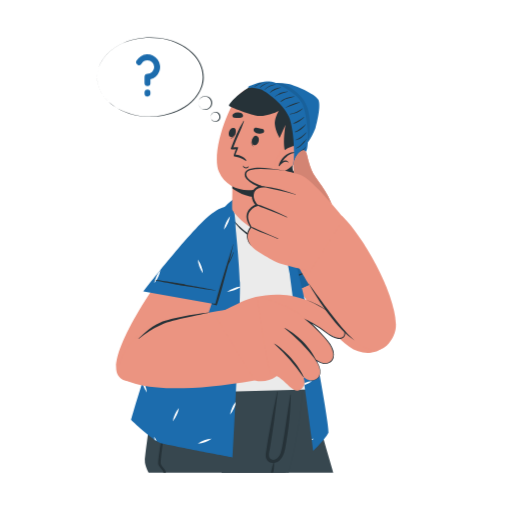
t = 0.00 s
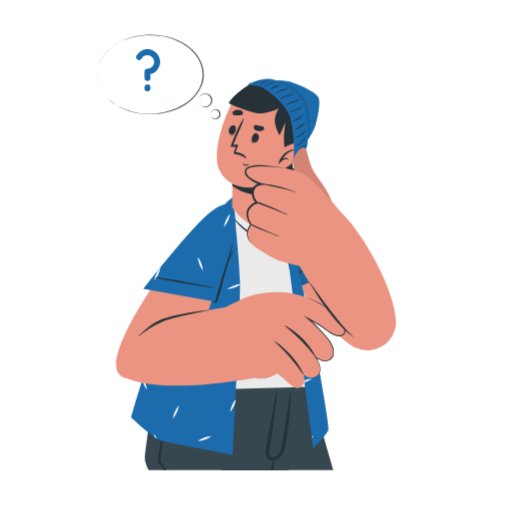
t = 0.75 s
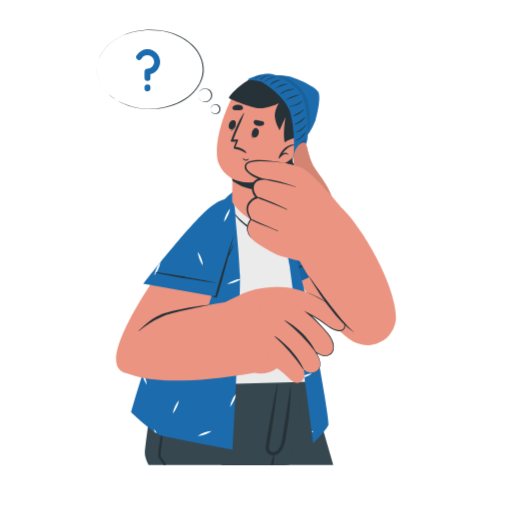
t = 2.25 s
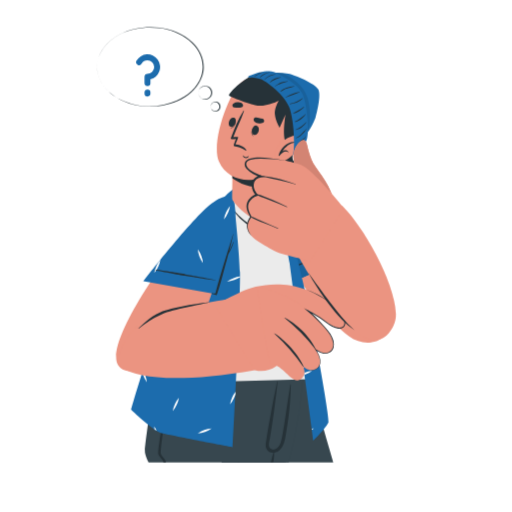
t = 3.00 s
t = 3.75 s: frame unchanged from t = 2.25 s, image omitted
t = 5.25 s: frame unchanged from t = 0.75 s, image omitted

The animated SVG that drew these frames (rendered in a browser with its animation timeline set to each time). Animation: 1 CSS @keyframes rule; one cycle of 6.00 s, repeats indefinitely.

<svg class="animated" id="freepik_stories-man-thinking" xmlns="http://www.w3.org/2000/svg" viewBox="0 0 500 500" version="1.1" xmlns:xlink="http://www.w3.org/1999/xlink" xmlns:svgjs="http://svgjs.com/svgjs"><style>svg#freepik_stories-man-thinking:not(.animated) .animable {opacity: 0;}svg#freepik_stories-man-thinking.animated #freepik--Character--inject-160 {animation: 6s Infinite  linear floating;animation-delay: 0s;}svg#freepik_stories-man-thinking.animated #freepik--speech-bubble--inject-160 {animation: 6s Infinite  linear floating;animation-delay: 0s;}svg#freepik_stories-man-thinking.animated #freepik--Symbol--inject-160 {animation: 3s Infinite  linear floating;animation-delay: 0s;}            @keyframes floating {                0% {                    opacity: 1;                    transform: translateY(0px);                }                50% {                    transform: translateY(-10px);                }                100% {                    opacity: 1;                    transform: translateY(0px);                }            }        .animator-hidden { display: none; }</style><g id="freepik--Character--inject-160" class="animable" style="transform-origin: 250px 270.591px;"><path d="M325.41,461.63H216.48c-.9-3.51-1.77-7-2.64-10.35-1-3.91-2-7.72-2.91-11.43-.2-.83-.43-1.66-.63-2.47q-1.08-4.28-2.11-8.31c-.42-1.65-.83-3.26-1.23-4.86s-.83-3.23-1.23-4.79c-.11-.42-.21-.83-.32-1.23s-.22-.9-.33-1.34-.28-1.08-.41-1.61v0c-.16-.56-.29-1.12-.43-1.67-.28-1.05-.54-2.08-.79-3.09-.39-1.49-.76-2.95-1.12-4.38-.15-.62-.32-1.24-.47-1.85-.26-1-.51-2-.74-2.91-.17-.63-.32-1.25-.47-1.86-.65-2.5-1.24-4.85-1.8-7-.15-.58-.29-1.15-.44-1.7-.23-1-.47-1.86-.69-2.75-.15-.55-.29-1.09-.41-1.61-.49-1.88-.93-3.59-1.3-5.1-.11-.4-.21-.78-.3-1.16-.25-1-.49-1.87-.68-2.66-.08-.32-.15-.62-.23-.9s-.16-.6-.23-.87-.09-.38-.13-.55-.14-.52-.2-.74a2,2,0,0,0-.08-.33c-.17-.65-.25-1-.25-1h106s3.49,12,9.08,31.44c1.13,3.95,2.36,8.21,3.67,12.74C316.41,430.18,320.74,445.29,325.41,461.63Z" style="fill: rgb(55, 71, 79); transform-origin: 259.66px 417.37px;" id="el2549l3so4ux" class="animable"></path><path d="M234.32,461.63H231.6q-6-25-11.72-50.15-1.37-6.11-2.71-12.23c-.08-.39-.16-.76-.25-1.15a.17.17,0,0,1,.32-.08c0,.13.07.25.11.37,1.23,4.38,2.46,8.77,3.66,13.16C225.61,428.2,230,444.9,234.32,461.63Z" style="fill: rgb(38, 50, 56); transform-origin: 225.62px 429.78px;" id="elyxoynrxo5e" class="animable"></path><path d="M296.5,373.07l-4.68,23.42L288,415.7l-6.52,32.75-.68,3.35-1.12,5.59-.84,4.24H216.47q-1.33-5.28-2.63-10.35c-1-3.91-2-7.72-2.91-11.43-.2-.83-.43-1.66-.63-2.47q-1.08-4.28-2.11-8.31c-.42-1.65-.83-3.26-1.23-4.86s-.83-3.23-1.23-4.79c-.11-.42-.21-.83-.32-1.23s-.22-.9-.33-1.34-.28-1.08-.41-1.61v0c-.16-.56-.29-1.12-.43-1.67-.28-1.05-.54-2.08-.79-3.09-.39-1.49-.76-2.95-1.12-4.38-.16-.63-.32-1.24-.47-1.85-.26-1-.51-2-.74-2.91-.17-.63-.32-1.25-.47-1.86-.65-2.5-1.24-4.85-1.8-7-.15-.58-.29-1.15-.44-1.7-.23-1-.47-1.86-.69-2.75-.15-.55-.29-1.09-.41-1.61-.49-1.88-.93-3.59-1.3-5.1-.11-.4-.21-.78-.3-1.16-.25-1-.49-1.87-.68-2.66-.08-.32-.15-.62-.23-.9s-.16-.6-.23-.87-.09-.38-.13-.55-.14-.52-.2-.74a2,2,0,0,0-.08-.33c-.17-.65-.25-1-.25-1Z" style="fill: rgb(38, 50, 56); transform-origin: 245.205px 417.35px;" id="elhkioa2h5pzm" class="animable"></path><path d="M296.52,373v.05c0,.57-.45,6.9-1.47,16.55-.29,2.81-.63,5.9-1,9.22-.62,5.23-1.4,11-2.35,17.1-1.63,10.64-3.75,22.25-6.52,33.6-1,4.08-2,8.13-3.2,12.09l-136.86.05s-4-7.54-3.65-11.53c1.25-16,10.61-77.08,10.61-77.08L276.2,373Z" style="fill: rgb(55, 71, 79); transform-origin: 218.984px 417.33px;" id="el2he6zit2qar" class="animable"></path><path d="M284,385.6c-.15,4.9-.36,9.79-.68,14.66-.33,5.29-.81,10.56-1.5,15.83a5.73,5.73,0,0,1-.07.58c-.65,4.94-1.38,9.87-2.22,14.78-.79,4.59-1.37,9.53-3.4,13.77a13.55,13.55,0,0,1-3.2,4.32,9.49,9.49,0,0,1-4.38,2.26,5.27,5.27,0,0,1-.81.14h-.23a.33.33,0,0,1,.15.29c-.06,1.65,0,3.32-.2,4.94,0,.07,0,.14,0,.21-.17,1.42-.43,2.83-.69,4.24h-2.35s0-.06,0-.08c.41-1.55.76-3.11,1.14-4.67s.94-3.15,1.31-4.76A.3.3,0,0,1,267,452a7.3,7.3,0,0,1-7.07-4.43c-.79-2.1-.43-4.28-.11-6.44.43-2.8.84-5.6,1.27-8.4.8-5.15,1.83-10.25,2.74-15.37l.42-2.33c1.83-10.42,3.75-20.84,6.06-31.17.08-.43.18-.85.27-1.28a.26.26,0,0,1,.5.07c-.07.69-.14,1.39-.22,2.08q-.6,5.94-1.42,11.85c-.66,4.62-1.12,9.27-1.77,13.9-.22,1.57-.44,3.14-.67,4.72-1.07,7.6-2.17,15.21-3.47,22.79-.61,3.52-2.8,9.82,2.26,10.92a5.25,5.25,0,0,0,3.44-.43c2.25-1.12,3.89-3.69,4.71-5.95,1.43-4,1.94-8.48,2.69-12.67q1.25-7,2.21-13.93v0c.83-5.81,1.68-11.6,2.59-17.4q.69-4.44,1.4-8.86l.66-4.1C283.5,385.23,284,385.31,284,385.6Z" style="fill: rgb(38, 50, 56); transform-origin: 271.727px 422.018px;" id="el2gpsz6qup44" class="animable"></path><path d="M175.11,422A68.85,68.85,0,0,0,192,419.71c2.54-.65,5.05-1.47,7.55-2.28a19.86,19.86,0,0,0,6.81-3.42c3.84-3.31,5.63-8.53,7.29-13.15a124.71,124.71,0,0,0,4.43-16c.06-.27.45-.18.45.07a61.72,61.72,0,0,1-2.29,18.13c-1.38,5-3.23,10.59-7.27,14.1-4.26,3.69-10,5-15.48,5.65a71.21,71.21,0,0,1-18.39-.25A.31.31,0,0,1,175.11,422Z" style="fill: rgb(38, 50, 56); transform-origin: 196.737px 403.992px;" id="el7xn46az415h" class="animable"></path><path d="M165.63,385.05c-.31,7.66-8,52.16-8.77,67.31-.13,2.71,5.36,6.56,5.22,9.27h-2.57c.18-2.65-5.28-6.44-5.11-9.09,1-15.25,10-59.86,10.57-67.51A.33.33,0,0,1,165.63,385.05Z" style="fill: rgb(38, 50, 56); transform-origin: 160.013px 423.171px;" id="ellnz2nfvx0d" class="animable"></path><path d="M273.64,203.88c23.43,17.91,105.71,84,107.75,115.33,1.67,25.44-24.18,31.42-40.4,19.43-22-16.29-63.53-70.46-80.28-109.78C251.46,207.13,250.61,186.27,273.64,203.88Z" style="fill: rgb(235, 148, 129); transform-origin: 318.05px 270.935px;" id="eliqak9itynii" class="animable"></path><path d="M286.87,284.85l64.84-29.27s-61.6-48.24-83.73-57.31c-24.89-10.21-24.67,4.75-15,28.43S286.87,284.85,286.87,284.85Z" style="fill: rgb(28, 108, 173); transform-origin: 299.308px 239.93px;" id="elcoxiyowjhji" class="animable"></path><path d="M351.71,255.58l-64.85,29.27S262.65,250.38,253,226.7s-9.89-38.64,15-28.43c1.25.52,2.64,1.16,4.15,1.91l1.84,1,0,0c8.29,4.39,19.36,11.67,30.55,19.47l.61.43c8.82,6.18,17.7,12.67,25.3,18.33l3.19,2.4C344.28,249.76,351.71,255.58,351.71,255.58Z" style="fill: rgb(28, 108, 173); transform-origin: 299.323px 239.93px;" id="elsxmke1mkpkr" class="animable"></path><path d="M351.71,255.58l-64.85,29.27S262.65,250.38,253,226.7s-9.89-38.64,15-28.43c1.25.52,2.64,1.16,4.15,1.91l1.84,1,0,0c8.29,4.39,19.36,11.67,30.55,19.47l.61.43c8.82,6.18,17.7,12.67,25.3,18.33l3.19,2.4C344.28,249.76,351.71,255.58,351.71,255.58Z" style="fill: rgb(28, 108, 173); transform-origin: 299.323px 239.93px;" id="el0rr0h7wuk2p" class="animable"></path><path d="M339.48,246.18h0a20.38,20.38,0,0,0-2.12-.41,25.24,25.24,0,0,0,6.2,3.88l1.1.47Zm-87.83-50.63h0a6.13,6.13,0,0,0-2,1.11c.41.22.82.42,1.24.62a25.67,25.67,0,0,0,7,2.17A26,26,0,0,0,251.65,195.55Zm44.58,64.23a26.08,26.08,0,0,0-3.41-6.47,28.18,28.18,0,0,0,5,13.6A25.36,25.36,0,0,0,296.23,259.78ZM277.31,223.4a25.55,25.55,0,0,0-6.47,3.4,25.72,25.72,0,0,0,7.13-1.63,25.43,25.43,0,0,0,6.47-3.41A25.65,25.65,0,0,0,277.31,223.4Z" style="fill: rgb(255, 255, 255); transform-origin: 297.155px 231.23px;" id="el1higkmey5bl" class="animable"></path><path d="M337.39,248.18c-2.4.67-22.75,9.47-27.13,11.48s-22.37,10-26.73,12.51a.17.17,0,0,0,.13.32c4.72-1.58,22.89-9.64,27.39-11.59s24.45-11.12,26.51-12.43C337.73,248.36,337.56,248.14,337.39,248.18Z" style="fill: rgb(38, 50, 56); transform-origin: 310.527px 260.339px;" id="elgygxmvb9cmt" class="animable"></path><g id="elef16atsqc8l"><path d="M304.41,276.93l-17.55,7.92S262.65,250.38,253,226.7c-7.13-17.47-9.12-30.2.32-31.57Z" style="opacity: 0.1; transform-origin: 275.67px 239.99px;" class="animable"></path></g><path d="M302.8,380.39l-152.46,4s-7.51-7.77-6.37-16.93c4.21-33.83,58-152.4,78.92-166.65,9.37-6.38,29.44-11.37,40.6-3,17.34,13,34.56,105.89,44.39,158.32C310.69,371.14,302.9,380.24,302.8,380.39Z" style="fill: rgb(235, 235, 235); transform-origin: 226.172px 288.894px;" id="eljgfmk622h0m" class="animable"></path><path d="M223.81,208.45c5.3,8.71,12.59,16.18,20.88,20.86,4.19,2.37,8.71,4.14,13.3,4.13a10.9,10.9,0,0,0,6.81-1.91,14.16,14.16,0,0,0,4.06-6.07,30.65,30.65,0,0,0,1.86-8.47,76.57,76.57,0,0,0,.21-9.94c0-.13.17-.11.17,0,.15,3.15.52,6.29.45,9.44a33.65,33.65,0,0,1-1.05,8.18,18.29,18.29,0,0,1-3.39,6.82,10,10,0,0,1-6.48,3.45c-4.8.71-9.78-.69-14.32-3a49.65,49.65,0,0,1-12.24-9,57.94,57.94,0,0,1-10.51-14.4C223.46,208.4,223.7,208.28,223.81,208.45Z" style="fill: rgb(38, 50, 56); transform-origin: 247.547px 221.043px;" id="el48le8oozori" class="animable"></path><path d="M227.2,195s6.4,55.18,7.12,80.79-7.12,170.79-7.12,170.79S164.79,434.71,157,432.65s-28.94-22.54-28.94-22.54S176.92,233.72,227.2,195Z" style="fill: rgb(28, 108, 173); transform-origin: 181.213px 320.79px;" id="elkbxe2zp77i" class="animable"></path><path d="M220.73,217.3a25.66,25.66,0,0,0-2.16,7,28.44,28.44,0,0,0,6.05-13.18A25.89,25.89,0,0,0,220.73,217.3Zm-29,90.52a25.63,25.63,0,0,0-2.17,7,25.47,25.47,0,0,0,3.89-6.2,26,26,0,0,0,2.16-7A26,26,0,0,0,191.71,307.82Zm-20.9,96.64a25.67,25.67,0,0,0-2.17,7,25.1,25.1,0,0,0,3.89-6.2,25.66,25.66,0,0,0,2.16-7A25.85,25.85,0,0,0,170.81,404.46Zm55.95-6.6a25.72,25.72,0,0,0-2.16,7,25.54,25.54,0,0,0,3.88-6.2,34.17,34.17,0,0,0,1.37-3.52v0c0-.87.08-1.75.13-2.64A27.94,27.94,0,0,0,226.76,397.86Zm-55.07-52.24a25.27,25.27,0,0,0-7-2.16,28.27,28.27,0,0,0,13.19,6A26,26,0,0,0,171.69,345.62Zm24.79-85.84a26.08,26.08,0,0,0-3.41-6.47,25.73,25.73,0,0,0,1.64,7.13,25.43,25.43,0,0,0,3.41,6.47A25.73,25.73,0,0,0,196.48,259.78Zm30,79.57a26.08,26.08,0,0,0-3.41-6.47A26.08,26.08,0,0,0,224.7,340a25.43,25.43,0,0,0,3.41,6.47A25.72,25.72,0,0,0,226.48,339.35Zm-76,87.15a19.56,19.56,0,0,0,.41,2.92c.72.48,1.4.92,2.06,1.32A22.19,22.19,0,0,0,150.48,426.5Zm-8.77-50.25a31.69,31.69,0,0,0-2-4.35c-.22.71-.45,1.42-.67,2.11.26,1,.57,1.94.91,2.9a26.08,26.08,0,0,0,3.41,6.47A25.29,25.29,0,0,0,141.71,376.25Zm57.8,53.65a26.08,26.08,0,0,0-6.47,3.41,25.73,25.73,0,0,0,7.13-1.64,25.43,25.43,0,0,0,6.47-3.41A25.65,25.65,0,0,0,199.51,429.9Zm-1.72-56a25.27,25.27,0,0,0-6.47,3.41,26,26,0,0,0,7.12-1.64,25.33,25.33,0,0,0,6.48-3.41A25.65,25.65,0,0,0,197.79,373.94Zm30.27-92.32a26.08,26.08,0,0,0-6.47,3.41,26,26,0,0,0,7.13-1.63,27.61,27.61,0,0,0,5.65-2.82v-.52A26.74,26.74,0,0,0,228.06,281.62Z" style="fill: rgb(255, 255, 255); transform-origin: 186.725px 322.215px;" id="elavgz6ewymv" class="animable"></path><path d="M263.49,197.79c7.44,9.26,18.52,63.34,19.28,68.86S306,440.12,306,440.12,319.74,426.47,320.8,422s-13.42-85.38-20.12-115.49c-7.56-34-19.27-83.47-27.18-95.19C268,203.1,263.49,197.79,263.49,197.79Z" style="fill: rgb(28, 108, 173); transform-origin: 292.173px 318.955px;" id="el4hry83gdmft" class="animable"></path><path d="M278.8,222.89c-.5.17-1,.33-1.49.51a31.49,31.49,0,0,0-3.85,1.73l.33,1.26a32.88,32.88,0,0,0,4.18-1.22l1.44-.58Zm18.73,151.05-.39.15c.09.63.18,1.26.26,1.89l.79-.27a25.27,25.27,0,0,0,6.47-3.41A25.73,25.73,0,0,0,297.53,373.94Zm6.88,54.55c0,.35.1.68.14,1a18,18,0,0,0,1.84-1.24A18.45,18.45,0,0,0,304.41,428.49Zm-13-120.67a25.62,25.62,0,0,0-2.16,7,28.42,28.42,0,0,0,6-13.19A26.09,26.09,0,0,0,291.45,307.82Z" style="fill: rgb(255, 255, 255); transform-origin: 289.925px 326.19px;" id="elx5mkwj4ybnp" class="animable"></path><path d="M193.27,223c-42.73,51.59-90.53,124.58-77.8,143.9,14.19,21.52,75.85-27.75,77.52-31.29,1.87-4,19.26-50.63,29.54-97.17C233.81,187.38,203.83,210.22,193.27,223Z" style="fill: rgb(235, 148, 129); transform-origin: 169.203px 289.511px;" id="eltsnccnvvukt" class="animable"></path><path d="M119.15,369.29c15.31,10.34,57.55,14.72,129.66,2.09,10-1.75-10.12-71.3-20.87-70-13.54,1.66-65.73,11-69.46,12.21C127,323.47,108.77,362.27,119.15,369.29Z" style="fill: rgb(235, 148, 129); transform-origin: 183.873px 340.239px;" id="elyp5l34pt7wk" class="animable"></path><path d="M209.39,307.16s4.37-1.37,26.26-12.35c15.13-7.59,56.86-16.41,92.23,15.42,13.56,12.2,10.92,27-5.41,16.87C311,319.93,303.61,314,299.2,312.69c0,0,6.95,19.55,0,29.39-3.08,4.4-11.78,16.2-19.87,24.43a46.94,46.94,0,0,1-4.9-3.31,25.28,25.28,0,0,1-25.66,8.18Z" style="fill: rgb(235, 148, 129); transform-origin: 272.988px 329.908px;" id="elosclwerwj2" class="animable"></path><path d="M251.25,289.87c8.59,2.22,26.73,7.23,40.14,16.49,14.89,10.28,40.82,34.1,33.11,45-5.65,8-16.34-.22-16.34-.22s8.64,12.1,1.95,18.22c-6.09,5.57-14-1.29-14-1.29s4,8.24-2.93,12.48c-8.3,5.1-15.27-13-28.14-15.12C262.17,365,251.25,289.87,251.25,289.87Z" style="fill: rgb(235, 148, 129); transform-origin: 288.576px 335.661px;" id="el7urz29n06go" class="animable"></path><path d="M277.9,320.28c7.74,3.41,23.33,15.67,30.3,30.5.15.34,0,.64-.22.36a177.57,177.57,0,0,0-30.18-30.72C277.72,320.36,277.81,320.24,277.9,320.28Z" style="fill: rgb(38, 50, 56); transform-origin: 293.015px 335.761px;" id="el4e4v2igb4vz" class="animable"></path><path d="M268,335.62c6.37,3.63,21.88,17,28.42,32.25.15.34,0,.63-.24.35a190.75,190.75,0,0,0-28.29-32.47C267.78,335.69,267.88,335.57,268,335.62Z" style="fill: rgb(38, 50, 56); transform-origin: 282.161px 351.97px;" id="elhipoeb4b4ef" class="animable"></path><path d="M296.14,368.22c4.5,3.46,12,4.92,15.34-.79,2.6-5.32-.71-11.65-3.74-16.11l-1.08-1.48c2.63,2,5.56,3.84,8.8,4.52,5.73,1.6,10.57-3.17,9.84-8.91-1.08-8.29-7.62-14.39-13.05-20.25a138.31,138.31,0,0,0-15.45-14.28,136.19,136.19,0,0,1,15.71,8.78c3.75,2.38,6.94,5.58,10.86,7.7,11.36,6.54,17,.05,9.73-10.65-9.13-12.65-29.48-24.09-44.71-27.12,15.64,2.85,35.8,13.79,45.35,26.68,1.88,2.78,3.66,6,3.44,9.52-.28,4.25-4.2,5.78-7.93,4.86-6.8-1.41-11.7-6.49-17.28-10.19a120.68,120.68,0,0,0-11.52-6.64L301,313a149.45,149.45,0,0,1,11.94,11.53c6,6.6,15.3,15.21,12.76,25.07-2.29,6.45-9,6.85-14.31,3.94a23.56,23.56,0,0,1-3.58-2.2l.42-.41c3.12,4.69,6.36,11.12,3.56,16.63-3.5,5.78-11.12,4.24-15.63.63Z" style="fill: rgb(38, 50, 56); transform-origin: 312.794px 330.517px;" id="elo61wqk8ou9" class="animable"></path><path d="M135.18,330.83c2.54-2.62,10.06-10.94,21.59-16,10.06-4.41,39.83-9.18,47.16-9.7.19,0,.25.2.07.25-6.39,1.82-35,6.76-45.77,11.32A91.85,91.85,0,0,0,135.37,331C135.23,331.11,135.06,331,135.18,330.83Z" style="fill: rgb(38, 50, 56); transform-origin: 169.624px 318.087px;" id="eltrjgwlh0ru" class="animable"></path><path d="M210,297,140,284.61S187.79,222.7,207,208.46c21.62-16,25.08-1.46,21.54,23.87S210,297,210,297Z" style="fill: rgb(28, 108, 173); transform-origin: 184.871px 249.382px;" id="elrfp9aq432tc" class="animable"></path><path d="M196.48,259.78a26.08,26.08,0,0,0-3.41-6.47,25.73,25.73,0,0,0,1.64,7.13,25.43,25.43,0,0,0,3.41,6.47A25.73,25.73,0,0,0,196.48,259.78Zm-41.72,6.15v0a34.53,34.53,0,0,0-2,3.63,25.62,25.62,0,0,0-2.16,7,25.73,25.73,0,0,0,3.88-6.2,26.1,26.1,0,0,0,2.13-6.74Zm66-48.63a25.66,25.66,0,0,0-2.16,7,28.44,28.44,0,0,0,6.05-13.18A25.89,25.89,0,0,0,220.73,217.3Z" style="fill: rgb(255, 255, 255); transform-origin: 187.625px 243.84px;" id="elqtmw8emxmd9" class="animable"></path><path d="M152,273.41c2.49,0,24.38,3.58,29.12,4.45s24.16,4.23,29,5.54a.18.18,0,0,1,0,.35c-5-.38-24.55-3.72-29.4-4.5s-26.43-4.76-28.74-5.52C151.74,273.66,151.85,273.41,152,273.41Z" style="fill: rgb(38, 50, 56); transform-origin: 181.049px 278.58px;" id="eleaqlmkxld76" class="animable"></path><path d="M206.81,296.28c2.14.22,3.46.3,3.46.3,2.41-9.64,5.5-19.51,8.32-29,2.87-9.7,6-19.29,9-29,0-.15.27-.08.23.07-1.35,5.58-2.71,11.14-4.12,16.68.3-.66.6-1.32.89-2,1.06-2.35,2.17-4.67,3.15-7.06.08-.2.39-.11.32.1a58.65,58.65,0,0,1-2.69,7.31c-.77,1.67-1.64,3.26-2.54,4.85-.83,3.18-1.63,6.35-2.55,9.52-2.8,9.69-5.16,20.65-8.71,30.1a35.12,35.12,0,0,1-4.93-1.42A.25.25,0,0,1,206.81,296.28Z" style="fill: rgb(38, 50, 56); transform-origin: 217.305px 268.323px;" id="el6b8qrebz8ns" class="animable"></path><path d="M262.38,226.59c-9.52,3.24-27.66-10-35.42-21.47-.53-.79-.1-9.63-.08-20.39,0-6.54-.19-13.81-.82-20.44-.14-1.36,42.53,6.12,42.53,6.12s-2.76,14.28-1.58,25.82a14.66,14.66,0,0,0,.55,2.7c0,.12.07.27.1.44C269,204.46,271.58,223.46,262.38,226.59Z" style="fill: rgb(235, 148, 129); transform-origin: 247.55px 195.606px;" id="eleng57ndg2i7" class="animable"></path><path d="M268.59,170.41a117.48,117.48,0,0,0-1.87,20.29c-20.19,6.94-36.14-3.82-39.84-6.65,0-6.36-.2-13.36-.82-19.75Z" style="fill: rgb(38, 50, 56); transform-origin: 247.325px 178.646px;" id="ely1m49amm0mp" class="animable"></path><path d="M286.82,151.7s-1.57,9.85-1.08,13.38,7.8,8,7.8,8-9.15,2.11-11.59,1.22-5.73-7.75-5.73-7.75,2.54,10.68,6,11.63c2.18.59-5.49-.21-5.49-.21a10.37,10.37,0,0,1-6.34-3.87C268.17,170.87,286.82,151.7,286.82,151.7Z" style="fill: rgb(38, 50, 56); transform-origin: 281.873px 165.049px;" id="eln16ohm8s4ih" class="animable"></path><path d="M288.87,115c2.11,15.33-12.41,56.31-24.32,64.05-17.27,11.22-42.15,8.55-50.82-11.43-8.42-19.37,11.45-72.44,24.44-79.12C257.3,78.66,285.76,92.36,288.87,115Z" style="fill: rgb(235, 148, 129); transform-origin: 250.395px 135.452px;" id="elw7mzf1a32bf" class="animable"></path><path d="M247,134.62c.05-.1.17.21.12.32-1.05,2.72-1.79,6,.38,7.8.07.06,0,.19-.08.15C244.53,141.4,245.57,137,247,134.62Z" style="fill: rgb(38, 50, 56); transform-origin: 246.555px 138.749px;" id="elfyrs7bn5qmw" class="animable"></path><path d="M250.46,132.6c4.55,1.22,1.79,10.22-2.42,9.1S246.65,131.59,250.46,132.6Z" style="fill: rgb(38, 50, 56); transform-origin: 249.375px 137.159px;" id="eljdd8zhc785p" class="animable"></path><path d="M230.27,128.65c0-.11-.26.07-.29.19-.75,2.82-2.08,5.92-4.88,6.09-.09,0-.13.15,0,.17C228.29,135.59,230,131.45,230.27,128.65Z" style="fill: rgb(38, 50, 56); transform-origin: 227.643px 131.878px;" id="el5nqrs3uymx7" class="animable"></path><path d="M228.65,125c-4.39-1.69-7.44,7.22-3.38,8.78S232.33,126.4,228.65,125Z" style="fill: rgb(38, 50, 56); transform-origin: 226.84px 129.375px;" id="elist0qgog2nq" class="animable"></path><path d="M256.45,125.94a37.87,37.87,0,0,0-3.77-.83c-1.46-.3-2.58-.69-4-.11a2,2,0,0,0-1,2.22c.54,1.81,2.22,2.62,4,3.05a7.2,7.2,0,0,0,5.2-.46A2.12,2.12,0,0,0,256.45,125.94Z" style="fill: rgb(38, 50, 56); transform-origin: 252.789px 127.628px;" id="el5gdpd3rtn44" class="animable"></path><path d="M228.75,114.86a35.6,35.6,0,0,0,3.86.17c1.48,0,2.66.24,4-.58a2,2,0,0,0,.61-2.35c-.85-1.69-2.65-2.2-4.43-2.33a7.21,7.21,0,0,0-5,1.35C226.17,112.19,227,114.63,228.75,114.86Z" style="fill: rgb(38, 50, 56); transform-origin: 232.148px 112.397px;" id="elx3nvcdxfpcg" class="animable"></path><path d="M239.36,156.64c-3.09-2.51-7.76-3.48-10.75-4-.3-.15-.4-.87-.35-1.19v0c0-.1,2-5.83,2-5.83-.9.15-5.4.68-5-.4,3.42-9,7.23-19,12.53-27.19a.27.27,0,0,1,.48.22c-2.95,8.77-7.42,17-10.51,25.71,1.4-.08,3.73-.32,4.83.05.28.18-2.45,6.05-2.65,7,0,0,6.14.08,9.81,4.44C240.74,156.57,240.84,157.83,239.36,156.64Z" style="fill: rgb(38, 50, 56); transform-origin: 232.86px 137.521px;" id="el8mx0gps96pb" class="animable"></path><path d="M242.7,162.56c-.86.43-1.81,1.11-2.83.88a7.76,7.76,0,0,1-2.74-1.64.1.1,0,0,0-.16.1,3.88,3.88,0,0,0,3,2.61,3.09,3.09,0,0,0,3-1.74C243,162.62,242.83,162.5,242.7,162.56Z" style="fill: rgb(38, 50, 56); transform-origin: 239.971px 163.148px;" id="elfo5hs6hz4lj" class="animable"></path><path d="M280.8,151.55c-6.49-4.46-2-29.73-2-29.73L273,134.57s-4-6.31-4.62-13.11c-.43-4.85,2.14-10.58,3.81-13.26,0,0-10.74,5.66-20.72,5-3.67-.24-28.46-8.71-27.94-10.26C225,98.34,240.34,85.21,248,83.06c8.83-2.48,20.7-3.76,33.62,6.91s13.6,21.52,13.31,29.65S283.18,153.19,280.8,151.55Z" style="fill: rgb(38, 50, 56); transform-origin: 259.249px 116.484px;" id="elu3omjz8lvaj" class="animable"></path><path d="M273.65,149.67s13-10.75,18.13-5.76-7.22,22.38-15,23.07a7.49,7.49,0,0,1-8.6-6.56Z" style="fill: rgb(235, 148, 129); transform-origin: 280.585px 154.829px;" id="el12hvtjz1e9k" class="animable"></path><path d="M288.12,148.81c.11,0,.09.19,0,.2-5.53.64-9.43,4.53-12.59,8.81,2-1.43,4.29-1.88,6.27.56.1.13-.08.3-.21.23a4.62,4.62,0,0,0-5.32.2,22.83,22.83,0,0,0-3.43,3.31c-.36.38-1.09-.08-.78-.55a.61.61,0,0,1,.07-.1C273.74,155.09,281.12,147.56,288.12,148.81Z" style="fill: rgb(38, 50, 56); transform-origin: 280.09px 155.467px;" id="elxhnqzvv8t4b" class="animable"></path><path d="M263.82,81.28a61.1,61.1,0,0,1,17.77.67c6.51,1.34,25.7,9.56,29.08,15.11s-1.68,24.54-2.48,27.3-7.59,18.76-14.88,20.71,1.62-26.14-4.62-38.58S263.82,81.28,263.82,81.28Z" style="fill: rgb(28, 108, 173); transform-origin: 287.821px 113.044px;" id="elnuq59w0w2ua" class="animable"></path><g id="elyvcvj2eryv"><path d="M263.81,81.28s18.64,12.77,24.87,25.21S286,147,293.32,145.07c3.21-.85,5.36-3,7.92-7,1.53-8.57,2.53-22.33-1.29-33.4-3.57-10.37-13.11-18.23-24.38-23.54A69.94,69.94,0,0,0,263.81,81.28Z" style="opacity: 0.1; transform-origin: 283.206px 113.058px;" class="animable"></path></g><path d="M286.06,161.07c2-7.61,1.2-30.07-2.85-44.17S258.12,88.22,254.8,87.3c-8.07-2.23-11.56-.75-12.58-1.88s9.16-4.31,11.84-4.89,9.73-1.69,13.14-.43,23.9,10.56,28.53,22.22,6.93,40.71,2.72,46.51c-1,1.4-3.42,1.7-4.83,3.68-1.85,2.6-3.6,5.75-5.16,7.48C287.2,161.38,285.89,161.73,286.06,161.07Z" style="fill: rgb(28, 108, 173); transform-origin: 271.405px 120.458px;" id="elojh6e3toyp" class="animable"></path><path d="M283.13,111.16a40.5,40.5,0,0,0,6.42-2,29.46,29.46,0,0,0,6-3.2c.13-.1.3.08.18.19a22.08,22.08,0,0,1-5.8,3.91,18.74,18.74,0,0,1-6.75,1.56C282.91,111.61,282.89,111.21,283.13,111.16Z" style="fill: rgb(38, 50, 56); transform-origin: 289.367px 108.775px;" id="elc2qoolux9ys" class="animable"></path><path d="M288.66,153.67c.39-.46.9-.82,1.33-1.25a10.12,10.12,0,0,0,1.32-1.6,17.75,17.75,0,0,1,2.07-3.32,13.64,13.64,0,0,1,2.58-1.88,5.25,5.25,0,0,0,2.49-2.52.13.13,0,0,1,.25.08c-.76,2.26-2.82,3.34-4.45,4.9-1,1-1.48,2.38-2.33,3.51a6.15,6.15,0,0,1-3,2.44C288.72,154.07,288.52,153.84,288.66,153.67Z" style="fill: rgb(38, 50, 56); transform-origin: 293.66px 148.522px;" id="ele60yg118oss" class="animable"></path><path d="M288.82,144.77c1-.61,2-1.11,2.95-1.81a25.75,25.75,0,0,0,2.54-2.24c.79-.78,1.51-1.63,2.28-2.43.92-.94,2-1.79,2.82-2.77.11-.13.28.07.17.19-.89,1-1.62,2.2-2.48,3.26a26.83,26.83,0,0,1-2.45,2.55A17.94,17.94,0,0,1,292,143.6a8.32,8.32,0,0,1-3.12,1.3A.07.07,0,0,1,288.82,144.77Z" style="fill: rgb(38, 50, 56); transform-origin: 294.197px 140.192px;" id="el81flvo4c56u" class="animable"></path><path d="M288.59,136.59a22.39,22.39,0,0,0,5.6-3.2c1.64-1.3,3.22-2.72,4.78-4.13.1-.1.29.05.19.17a26.94,26.94,0,0,1-4.47,4.77,14.27,14.27,0,0,1-2.7,1.7,14.56,14.56,0,0,1-3.31.94C288.54,136.87,288.44,136.65,288.59,136.59Z" style="fill: rgb(38, 50, 56); transform-origin: 293.852px 133.035px;" id="el34odyo45w8k" class="animable"></path><path d="M288,128.63a7.67,7.67,0,0,0,2.65-1.32c.92-.61,1.84-1.25,2.73-1.91s1.73-1.26,2.58-1.9a7.64,7.64,0,0,0,2.26-2.27c.07-.13.29,0,.23.11a7.7,7.7,0,0,1-1.84,2.61,20.53,20.53,0,0,1-2.67,2.34,25.77,25.77,0,0,1-2.95,1.87,5.12,5.12,0,0,1-2.95.83A.18.18,0,0,1,288,128.63Z" style="fill: rgb(38, 50, 56); transform-origin: 293.15px 125.084px;" id="eliuas80z8as" class="animable"></path><path d="M288.89,119.09c.92-.44,1.83-.89,2.71-1.4s1.73-1.07,2.58-1.63,1.78-1.17,2.63-1.82a.13.13,0,0,1,.17.2,20.1,20.1,0,0,1-2.29,2.23,22.19,22.19,0,0,1-2.6,1.79,24.38,24.38,0,0,1-2.78,1.44,8.11,8.11,0,0,1-3,.87.18.18,0,0,1-.11-.32A15,15,0,0,1,288.89,119.09Z" style="fill: rgb(38, 50, 56); transform-origin: 291.58px 117.489px;" id="elbsjtbsobil9" class="animable"></path><path d="M278.86,105c1.05-.66,2.07-1.31,3.17-1.88a33.21,33.21,0,0,1,3.46-1.51,32.83,32.83,0,0,1,7.08-1.92c.14,0,.24.18.09.24-4.53,1.81-9.15,3.44-13.67,5.3A.13.13,0,0,1,278.86,105Z" style="fill: rgb(38, 50, 56); transform-origin: 285.764px 102.468px;" id="el137v398v9x6" class="animable"></path><path d="M276.53,97.11a16.52,16.52,0,0,1,3.34-1.53,34.69,34.69,0,0,1,7.57-1.38.13.13,0,0,1,.06.25c-2.37.63-4.74,1.21-7.06,2A31.55,31.55,0,0,0,277,97.7c-1.1.5-2.07,1.22-3.14,1.77-.08,0-.19-.06-.13-.14A9.29,9.29,0,0,1,276.53,97.11Z" style="fill: rgb(38, 50, 56); transform-origin: 280.647px 96.8348px;" id="eluplg6widctk" class="animable"></path><path d="M271.34,92.1a16.88,16.88,0,0,1,3.14-1.6A19.85,19.85,0,0,1,281,89.16c.15,0,.16.22,0,.25a39.59,39.59,0,0,0-6.38,2c-1,.42-2.05.89-3.07,1.35a32.61,32.61,0,0,1-3,1.5c-.09,0-.14-.09-.08-.15A18,18,0,0,1,271.34,92.1Z" style="fill: rgb(38, 50, 56); transform-origin: 274.78px 91.71px;" id="el895hc4dlqli" class="animable"></path><path d="M268.12,86.87c1-.37,2-.68,3-1a9.82,9.82,0,0,1,3.07-.58.13.13,0,0,1,0,.26c-1.93.69-3.86,1.43-5.77,2.16a26.92,26.92,0,0,0-4.87,2.91c-.07.05-.16,0-.11-.12A10,10,0,0,1,268.12,86.87Z" style="fill: rgb(38, 50, 56); transform-origin: 268.873px 87.9646px;" id="elmzi58lqvln" class="animable"></path><path d="M263,83.78a16.21,16.21,0,0,1,6-1.41c.15,0,.17.24,0,.26a20,20,0,0,0-5.67,1.86,28,28,0,0,0-5.05,3.2c-.08.06-.21,0-.14-.12A13.42,13.42,0,0,1,263,83.78Z" style="fill: rgb(38, 50, 56); transform-origin: 263.62px 85.0418px;" id="elj3n0kcseiw" class="animable"></path><path d="M254.52,84.62a8.84,8.84,0,0,1,1-.91,12.56,12.56,0,0,1,2.34-1.46,27.58,27.58,0,0,1,5.32-1.81c.16,0,.22.21.06.25a23.14,23.14,0,0,0-5.08,2,18.43,18.43,0,0,0-2.27,1.43c-.35.26-.69.54-1,.83a6.42,6.42,0,0,1-1,.84.13.13,0,0,1-.18-.15A3.34,3.34,0,0,1,254.52,84.62Z" style="fill: rgb(38, 50, 56); transform-origin: 258.52px 83.1209px;" id="eldzd58m1ywdk" class="animable"></path><path d="M249.91,83.5a18.27,18.27,0,0,1,1.93-1.2,15.9,15.9,0,0,1,2-1c.72-.29,1.46-.54,2.17-.85.17-.08.26.17.08.24a14,14,0,0,0-2.1,1c-.64.37-1.28.72-1.92,1.08l-1.92,1.09a18.93,18.93,0,0,1-1.94,1.14c-.11,0-.19-.08-.11-.17A9.54,9.54,0,0,1,249.91,83.5Z" style="fill: rgb(38, 50, 56); transform-origin: 252.128px 82.7172px;" id="ela3bytk2z7gm" class="animable"></path><path d="M355.27,339c17.14,11.13,32-8.3,31.33-22.55-1.6-33.47-33.33-87-52.05-105.21-7-6.8-50.73,32.19-46.75,41.82C292.14,263.55,323.38,318.27,355.27,339Z" style="fill: rgb(235, 148, 129); transform-origin: 337.083px 276.375px;" id="elxyhsbkglran" class="animable"></path><path d="M300.68,275.8c6.34,8.69,15.1,20.89,21.53,29.31,7.4,9.54,14.65,19.33,23.88,27.21-16.84-10.9-35.53-38.84-45.41-56.52Z" style="fill: rgb(38, 50, 56); transform-origin: 323.385px 304.06px;" id="el5aoh8jg2hq" class="animable"></path><path d="M290.38,190.83c1.61-6.31-3.78-19.37-3.94-28.47s8-17.2,11-15.24,1.76,5.95,6.72,18.71c3.2,8.21,16.7,21.3,20.83,37C327.1,210.67,288.77,197.15,290.38,190.83Z" style="fill: rgb(235, 148, 129); transform-origin: 305.756px 176.017px;" id="elwgzw71agzgl" class="animable"></path><path d="M290.38,190.83c1.61-6.31-3.78-19.37-3.94-28.47s8-17.2,11-15.24,1.76,5.95,6.72,18.71c3.2,8.21,16.7,21.3,20.83,37C327.1,210.67,288.77,197.15,290.38,190.83Z" style="fill: rgb(235, 148, 129); transform-origin: 305.756px 176.017px;" id="eld4f7vkwbmfp" class="animable"></path><g id="elzrv9roavlk"><path d="M290.38,190.83c1.61-6.31-3.78-19.37-3.94-28.47s8-17.2,11-15.24,1.76,5.95,6.72,18.71c3.2,8.21,16.7,21.3,20.83,37C327.1,210.67,288.77,197.15,290.38,190.83Z" style="opacity: 0.1; transform-origin: 305.756px 176.017px;" class="animable"></path></g><path d="M239.92,168.74c-2.94,7.6,16.4,13.26,16.4,13.26s-5.53,1-8.63,5.47c-3.56,5.07,2.83,12.86,2.83,12.86a18.56,18.56,0,0,0-8.18,7.22c-2.91,5.19,2.41,14,2.41,14s-3.87,4.81-3.19,10.88c1.15,10.37,16.08,16.26,24.6,21.74,9.13,5.87,31.13,7.53,36.11,12.42l33.86-52.95s-31.08-39.17-42.52-42.92C284,167.55,244.41,157.14,239.92,168.74Z" style="fill: rgb(235, 148, 129); transform-origin: 287.873px 214.991px;" id="el0j01asvbtrcs" class="animable"></path><path d="M256.55,181.84c11.05.9,21.86,4.44,32.25,8a.19.19,0,0,1-.13.36c-10.29-3.63-21.8-4.6-32.22-7.81A.27.27,0,0,1,256.55,181.84Z" style="fill: rgb(38, 50, 56); transform-origin: 272.574px 186.024px;" id="elpa6e3dcd2q" class="animable"></path><path d="M251.09,199.66a28.92,28.92,0,0,1,7.2,2.3c2.48,1,4.95,2,7.41,3.08q7.37,3.21,14.58,6.78c.21.11.1.46-.13.36-4.9-2.12-9.83-4.17-14.82-6.08q-3.75-1.44-7.51-2.82a34.14,34.14,0,0,1-7-2.92A.39.39,0,0,1,251.09,199.66Z" style="fill: rgb(38, 50, 56); transform-origin: 265.528px 205.928px;" id="elrkfyruexhe" class="animable"></path><path d="M245,221.61c2.18.16,4.41,1.51,6.37,2.41q3.33,1.53,6.67,3c4.46,2,8.92,4,13.45,5.81.22.1.1.45-.13.36-4.61-1.84-9.24-3.62-13.83-5.5-2.26-.92-4.5-1.86-6.75-2.81-1.91-.81-4.38-1.6-5.89-3.08A.14.14,0,0,1,245,221.61Z" style="fill: rgb(38, 50, 56); transform-origin: 258.243px 227.407px;" id="elvef7pafxudb" class="animable"></path><path d="M246.44,241.13c-6.19-5.78-7.19-13-2-19.89l0,.71c-2.67-4.23-5.12-9.71-2.91-14.7a15.63,15.63,0,0,1,9.06-7.81l-.43,1.59c-5.35-5.33-6.64-15.5,1.29-19.08a9.45,9.45,0,0,1,3.21-.78l-.28,1.89c-5-1.88-9.83-4.06-13.53-8-3.46-3.86-2.26-8.72,2.85-10.13,6.31-1.78,13-1.15,19.38-.59a153.12,153.12,0,0,1,15.24,2.33,159.25,159.25,0,0,0-23-1.83,37.06,37.06,0,0,0-11.21,1.4c-2.2.69-4.19,2.29-3.65,4.76,1.56,5.32,9.69,8.38,14.5,10.26l4.46,1.57-4.74.32a7.56,7.56,0,0,0-6.87,6.69c-.62,4.15,1.89,8.19,4.72,11l-1.48.45a14,14,0,0,0-8,6.73c-2,4.29.22,9.4,2.41,13.26l.24.39-.26.33c-5.31,6.44-4.5,13.11,1,19.14Z" style="fill: rgb(38, 50, 56); transform-origin: 258.602px 202.449px;" id="elleetfo06jy" class="animable"></path></g><g id="freepik--Plant--inject-160" class="animable animator-hidden" style="transform-origin: 399.159px 390.067px;"><path d="M354,376.28a30,30,0,0,0,5.53,2.44,33.78,33.78,0,0,0,5.62,1.65,2.92,2.92,0,0,0,2.62-.76,1.89,1.89,0,0,0,.25-.31.2.2,0,0,0,.14-.21s.17-.14.23-.19h0a2,2,0,0,0,.37-.43c.19-.27.34-.59.2-.65a7.27,7.27,0,0,0,0-3.44,58.83,58.83,0,0,0-1.32-5.85,28.72,28.72,0,0,0-2-5.26c-.53-1.06-1.23-2.61-2.54-2.85a1.59,1.59,0,0,0-1.05.16.33.33,0,0,0-.13.07,2.58,2.58,0,0,0-1.08,1.66c-.32,1.42.35,2.88,1,4.13.81,1.71,1.65,3.4,2.49,5.09-.49-.68-1-1.38-1.49-2.06-1.34-1.81-2.72-3.58-4.18-5.29-1-1.18-2.15-2.83-3.73-3.28a2.63,2.63,0,0,0-2.22.32,2.91,2.91,0,0,0-.27.24,2.08,2.08,0,0,0-.37.57,3.07,3.07,0,0,0,.73,2.88,48.24,48.24,0,0,0,4.15,4.55c1.46,1.56,2.94,3.1,4.46,4.6l.77.76c-2.09-1.38-4.21-2.73-6.29-4.08-1.25-.82-2.7-1.7-4.25-1.18a2.31,2.31,0,0,0-1.22.92,1.59,1.59,0,0,0-.13.22c0,.05-.05.11-.08.17a.85.85,0,0,0-.06.17,2.67,2.67,0,0,0,0,1.63C350.68,374.36,352.55,375.44,354,376.28Z" style="fill: rgb(28, 108, 173); transform-origin: 359.595px 370.411px;" id="elp52oyr8qllr" class="animable"></path><g id="elfux3edm5fed"><path d="M350.16,371c2.11,2.25,5,3.61,7.82,4.87,3.18,1.41,6.47,2.6,9.78,3.71a1.89,1.89,0,0,0,.25-.31.2.2,0,0,0,.14-.21s.17-.14.23-.19h0a2,2,0,0,0,.37-.43l-.21-.29a41.38,41.38,0,0,0-2.13-8.61c-1-3-1.89-6.81-4.34-9a.33.33,0,0,0-.13.07l0,0a33.09,33.09,0,0,0,2.39,9q1.16,3,2.41,6.05c-1.8-2.39-3.67-4.72-5.67-6.93-1.55-1.72-3.17-3.39-4.87-4.95a16.33,16.33,0,0,0-3.54-2.66,2.91,2.91,0,0,0-.27.24c1.75,3.42,4.72,6.17,7.33,8.91,2.77,2.92,5.52,5.87,8.33,8.76-2.85-1.73-6-3.12-8.91-4.64a52.14,52.14,0,0,0-8.77-4,1.59,1.59,0,0,0-.13.22,80.79,80.79,0,0,1,9.14,4.29c2.61,1.36,5.31,2.63,7.88,4.09-2.82-1-5.65-2-8.4-3.16-3.05-1.3-6.26-2.74-8.7-5.05A.85.85,0,0,0,350.16,371Zm18.06,6.65-.52-.72a88.6,88.6,0,0,1-5.58-16.17c2.19,2.33,3.07,6,4.05,8.9A41.86,41.86,0,0,1,368.22,377.68Zm-7.87-7.19a67,67,0,0,1-7.74-9.1,46.48,46.48,0,0,1,8.74,8.19c2.12,2.4,4.1,4.93,6,7.51.19.46.4.91.6,1.37C365.45,375.78,362.89,373.15,360.35,370.49Z" style="opacity: 0.1; transform-origin: 359.451px 370.06px;" class="animable"></path></g><path d="M364.26,380.87a54.16,54.16,0,0,0,7.75,5c1.21.6,3-1.15,2.21-2.79-.35-.74-3.68-6.4-4.28-7.37-.7-1.15-3.2,1-3.86,1.53C365.22,378,363.53,380,364.26,380.87Z" style="fill: rgb(38, 50, 56); transform-origin: 369.248px 380.684px;" id="el12po54k2h7w" class="animable"></path><path d="M370.48,381.68a57.07,57.07,0,0,1,9.62,10.14,75.69,75.69,0,0,1,7.4,11.62c4.25,8.21,7.37,17.52,7.83,26.81,0,.24-.34.32-.38.07-1.62-9.16-4-17.95-8.29-26.25a78.28,78.28,0,0,0-7.35-11.6A119.1,119.1,0,0,0,370,382.22C369.69,381.92,370.15,381.43,370.48,381.68Z" style="fill: rgb(38, 50, 56); transform-origin: 382.614px 406.042px;" id="eljcbvn76zed" class="animable"></path><path d="M362.65,398.74a19.41,19.41,0,0,0,3.71.77,21.31,21.31,0,0,0,3.65.29,1.85,1.85,0,0,0,1.5-.81.94.94,0,0,0,.12-.22.11.11,0,0,0,.05-.14l.12-.16s0,0,0,0a.79.79,0,0,0,.17-.3c.09-.2.14-.41,0-.43a4.43,4.43,0,0,0-.43-2.1c-.47-1.16-1-2.31-1.57-3.42a18.34,18.34,0,0,0-1.89-3c-.47-.58-1.09-1.44-1.93-1.41a1,1,0,0,0-.62.23.19.19,0,0,0-.07.06,1.64,1.64,0,0,0-.45,1.15,4.15,4.15,0,0,0,1.12,2.41q1.08,1.41,2.19,2.79l-1.19-1.07c-1.05-.93-2.12-1.84-3.24-2.69a5.68,5.68,0,0,0-2.7-1.53,1.64,1.64,0,0,0-1.32.49.83.83,0,0,0-.13.18.92.92,0,0,0-.15.4,1.9,1.9,0,0,0,.81,1.66,30.25,30.25,0,0,0,3.13,2.25c1.1.77,2.2,1.52,3.32,2.24l.57.36-4.37-1.68a3.11,3.11,0,0,0-2.75-.17,1.41,1.41,0,0,0-.63.72.94.94,0,0,0-.06.15.43.43,0,0,0,0,.11.5.5,0,0,0,0,.12,1.71,1.71,0,0,0,.22,1C360.38,398,361.67,398.41,362.65,398.74Z" style="fill: rgb(28, 108, 173); transform-origin: 365.822px 393.805px;" id="el2p6tl59aos4" class="animable"></path><g id="ell5xcc6xvhis"><path d="M359.63,396a14.71,14.71,0,0,0,5.42,2c2.13.46,4.3.76,6.46,1a.94.94,0,0,0,.12-.22.11.11,0,0,0,.05-.14l.12-.16s0,0,0,0a.79.79,0,0,0,.17-.3l-.16-.16a26.11,26.11,0,0,0-2.42-5c-1-1.7-2-3.92-3.82-4.94a.19.19,0,0,0-.07.06h0a20.32,20.32,0,0,0,2.63,5.22q1.09,1.71,2.25,3.39c-1.4-1.23-2.85-2.41-4.36-3.51-1.17-.85-2.38-1.66-3.62-2.4a10.38,10.38,0,0,0-2.51-1.16.83.83,0,0,0-.13.18c1.51,1.86,3.68,3.16,5.63,4.5s4.14,2.88,6.23,4.28c-2-.69-4.06-1.13-6.05-1.68a32.42,32.42,0,0,0-5.88-1.32.94.94,0,0,0-.06.15,49.89,49.89,0,0,1,6.15,1.44c1.77.5,3.59.93,5.35,1.49-1.85-.25-3.71-.48-5.55-.85a17.94,17.94,0,0,1-6-2A.5.5,0,0,0,359.63,396Zm11.91,1.73c-.13-.13-.27-.25-.41-.37a55.78,55.78,0,0,1-5.5-9.18c1.64,1.14,2.65,3.27,3.63,4.92A26.52,26.52,0,0,1,371.54,397.75Zm-5.74-3.39a41,41,0,0,1-5.91-4.56,29.53,29.53,0,0,1,6.41,3.88c1.6,1.2,3.14,2.48,4.64,3.82.18.26.36.51.55.76C369.6,397,367.69,395.66,365.8,394.36Z" style="opacity: 0.1; transform-origin: 365.775px 393.54px;" class="animable"></path></g><path d="M369.54,400.22a34.3,34.3,0,0,0,5.38,2c.82.21,1.69-1.09,1-2-.31-.41-3.09-3.44-3.57-4s-1.84,1-2.17,1.44S369,399.78,369.54,400.22Z" style="fill: rgb(38, 50, 56); transform-origin: 372.768px 399.171px;" id="elgtvv88h9dzw" class="animable"></path><path d="M373.44,399.91a34.81,34.81,0,0,1,7.2,5,46.8,46.8,0,0,1,6,6.15,41.74,41.74,0,0,1,8.25,15.4c0,.14-.16.24-.22.09a56.53,56.53,0,0,0-8.47-15,48.34,48.34,0,0,0-6-6.14,74.1,74.1,0,0,0-7-5.07C373,400.16,373.21,399.79,373.44,399.91Z" style="fill: rgb(38, 50, 56); transform-origin: 384.005px 413.256px;" id="el8joe44928ax" class="animable"></path><path d="M443.86,407.55a30.45,30.45,0,0,1-5.74,1.91,34.34,34.34,0,0,1-5.75,1.11,2.93,2.93,0,0,1-2.53-1,1.94,1.94,0,0,1-.23-.33.19.19,0,0,1-.11-.22,2.24,2.24,0,0,0-.22-.22h0a1.51,1.51,0,0,1-.33-.46c-.17-.29-.29-.62-.14-.66a7.19,7.19,0,0,1,.31-3.43c.53-1.92,1.15-3.84,1.87-5.7a29.51,29.51,0,0,1,2.47-5c.63-1,1.47-2.49,2.8-2.6a1.61,1.61,0,0,1,1,.26.36.36,0,0,1,.12.08,2.59,2.59,0,0,1,.92,1.76,6.64,6.64,0,0,1-1.33,4q-1.47,2.43-3,4.83l1.68-1.91c1.5-1.68,3.05-3.31,4.66-4.87,1.13-1.08,2.41-2.61,4-2.92a2.62,2.62,0,0,1,2.17.54,1.55,1.55,0,0,1,.25.26,1.85,1.85,0,0,1,.31.61,3.05,3.05,0,0,1-1,2.79,48.37,48.37,0,0,1-4.56,4.14q-2.4,2.11-4.87,4.16l-.84.67c2.21-1.17,4.44-2.31,6.64-3.46,1.32-.69,2.85-1.43,4.34-.77a2.29,2.29,0,0,1,1.13,1,1.63,1.63,0,0,1,.11.23l.06.17a1.21,1.21,0,0,1,.05.18,2.77,2.77,0,0,1-.16,1.62C447.33,406,445.37,406.85,443.86,407.55Z" style="fill: rgb(28, 108, 173); transform-origin: 438.441px 400.766px;" id="elxaqt64jqtf" class="animable"></path><g id="elnq7q4grkxu"><path d="M448.12,402.5c-2.65,2.08-6,3.21-9.14,4.22-2.85.91-5.75,1.62-8.65,2.34,2.69-1.21,5.5-2.21,8.23-3.33a80.8,80.8,0,0,1,9.5-3.4,1.63,1.63,0,0,0-.11-.23,52.27,52.27,0,0,0-9.11,3.16c-3.06,1.24-6.31,2.33-9.3,3.78,3.06-2.61,6.08-5.29,9.12-7.93,2.85-2.48,6.07-4.94,8.13-8.18a1.55,1.55,0,0,0-.25-.26,16.46,16.46,0,0,0-3.77,2.31c-1.84,1.39-3.61,2.9-5.32,4.46-2.2,2-4.28,4.16-6.29,6.36q1.53-2.87,3-5.79a33.16,33.16,0,0,0,3.23-8.77l0,0a.36.36,0,0,0-.12-.08c-2.65,1.94-3.88,5.66-5.17,8.54a41,41,0,0,0-2.93,8.37l-.24.27a1.51,1.51,0,0,0,.33.46h0a2.24,2.24,0,0,1,.22.22.19.19,0,0,0,.11.22,1.94,1.94,0,0,0,.23.33c3.39-.79,6.78-1.66,10.08-2.77,2.93-1,5.93-2.07,8.25-4.11A1.21,1.21,0,0,0,448.12,402.5Zm-15.77-2.67c1.26-2.8,2.48-6.36,4.87-8.48a87.74,87.74,0,0,1-7.07,15.58l-.59.66A42.54,42.54,0,0,1,432.35,399.83Zm-2.61,8.57.73-1.31c2.14-2.39,4.35-4.72,6.69-6.91a46.76,46.76,0,0,1,9.48-7.33,66.17,66.17,0,0,1-8.57,8.33C435.3,403.59,432.5,406,429.74,408.4Z" style="opacity: 0.1; transform-origin: 438.54px 400.365px;" class="animable"></path></g><path d="M433.19,411.15a53.48,53.48,0,0,1-8.18,4.24c-1.26.48-2.87-1.43-1.94-3,.42-.7,4.28-6,5-6.93.81-1.08,3.09,1.27,3.7,1.89C432.52,408.16,434,410.35,433.19,411.15Z" style="fill: rgb(38, 50, 56); transform-origin: 428.109px 410.323px;" id="el630108gnxr6" class="animable"></path><path d="M426.93,411.37a56.48,56.48,0,0,0-10.53,9.18,76,76,0,0,0-8.47,10.86c-5,7.78-9,16.76-10.33,26,0,.24.31.35.38.1,2.47-9,5.67-17.49,10.72-25.35a78.93,78.93,0,0,1,8.42-10.85A119.11,119.11,0,0,1,427.38,412C427.69,411.68,427.28,411.15,426.93,411.37Z" style="fill: rgb(38, 50, 56); transform-origin: 412.545px 434.485px;" id="eldyytdkburs9" class="animable"></path><path d="M430,367.06c-.51,1-5.68,6.25-7.71,7.9-1.25,1-3.79-.55-3.32-2.67.21-1,2.59-8.45,3-9.73.51-1.54,4,.27,4.91.75C428.15,363.92,430.67,365.85,430,367.06Z" style="fill: rgb(38, 50, 56); transform-origin: 424.512px 368.611px;" id="elvow5lwawaw8" class="animable"></path><path d="M444.55,375.58a43.5,43.5,0,0,0-11.63,11.48c-3.09,4.66-5.33,9.81-7.84,14.79-3.95,7.83-9.15,15.9-17.71,19.14a.34.34,0,0,1-.43-.43.06.06,0,0,1,0-.06A59.71,59.71,0,0,1,411,407.79c6.51-14.37,18.6-26.66,33.21-32.79C444.6,374.85,444.85,375.37,444.55,375.58Z" style="fill: rgb(38, 50, 56); transform-origin: 425.803px 397.99px;" id="eljkail1fgwu" class="animable"></path><path d="M423,369.66a68,68,0,0,0-8.53,14.39,92.13,92.13,0,0,0-5.54,15.54C406.18,410.3,405,422,407,433a.24.24,0,0,0,.47,0c-.56-11.11-.13-22,2.66-32.83a93.29,93.29,0,0,1,5.49-15.5,140.32,140.32,0,0,1,8.15-14.44C424,369.73,423.32,369.28,423,369.66Z" style="fill: rgb(38, 50, 56); transform-origin: 414.908px 401.355px;" id="elqffqzt61qy" class="animable"></path><path d="M430,376.51a5.07,5.07,0,0,1-.56-.05l-.35,0a6.25,6.25,0,0,1-4.74-4h0l-.4,0c-1.41.1-6.07.14-8.49-3.44a5.8,5.8,0,0,1-.75-1.52,4.77,4.77,0,0,1-.13-.47c-.67-2.94,1.13-5.73,1.84-6.67l.26-.34-.11-.07c-.69-.49-4.45-3.37-2.83-7.53a7.08,7.08,0,0,1,.76-1.48c.09-.14.2-.28.3-.41a6.6,6.6,0,0,1,4.84-2.48h.28s0-.14,0-.38a10,10,0,0,1,.78-4,1.47,1.47,0,0,1,.1-.22,6.61,6.61,0,0,1,3.53-3.4,7.23,7.23,0,0,1,.82-.28l.18-.05a6.11,6.11,0,0,1,2.45-.14l.2,0a7.45,7.45,0,0,1,4.2,2.58l.12.16.09,0c.63-.3,4.85-2.08,7.9.47a6.06,6.06,0,0,1,2.23,6.24.72.72,0,0,1,.17,0,2.48,2.48,0,0,1,.42.09,7,7,0,0,1,3.68,2.34l.18.23a7.28,7.28,0,0,1,1.24,3.06,6.81,6.81,0,0,1-3.73,7.19l-.26.13-.05,0s1.68,5.13-.71,8.39a6.16,6.16,0,0,1-5.11,2.33h-.46a7.38,7.38,0,0,1-1.38-.17,8,8,0,0,1-2.84,2.89c-.12.08-.25.14-.38.21A6.51,6.51,0,0,1,430,376.51Z" style="fill: rgb(28, 108, 173); transform-origin: 430.817px 358.014px;" id="elq150cmhzf2h" class="animable"></path><g id="eln7qz642epwf"><path d="M430.25,362a37.28,37.28,0,0,0-.27-4.48l-.12.15a35.2,35.2,0,0,1-2.73,8.92c-.66,1.58-1.39,3.13-2.16,4.66-.21.39-.4.79-.61,1.19l-.4,0,.46-.86c.87-1.68,1.68-3.38,2.41-5.13a58,58,0,0,0,2.72-8.86.16.16,0,0,1,0-.15l0-.06c0-.05,0-.1,0-.15a52,52,0,0,1-7.63,5.58c-1.62,1.06-3.24,2.11-4.88,3.13-.79.49-1.59,1-2.41,1.54a4.77,4.77,0,0,1-.13-.47c.67-.4,1.35-.78,2-1.18,1.58-1,3.15-2,4.72-3a99.73,99.73,0,0,0,8.32-5.95l0,0c-2.71.94-5.51,1.62-8.29,2.3-1.58.38-3.16.75-4.73,1.14l-.14,0,.26-.34-.11-.07L421,358.9c2.86-.69,5.72-1.42,8.57-2.16h0c-2-.34-4-.7-6.05-.88s-4.37-.08-6.57-.16a.06.06,0,0,1,0-.11,29.13,29.13,0,0,1,6.6-.05,37.33,37.33,0,0,1,5.65.81l-.34-.27a63.26,63.26,0,0,0-7.46-3.25c-1.47-.51-3-1-4.47-1.34-.81-.2-1.63-.36-2.44-.52.09-.14.2-.28.3-.41a43.27,43.27,0,0,1,6.9,2,45.66,45.66,0,0,1,6.22,2.7c-1.48-1.3-2.9-2.68-4.35-4-1.23-1.13-2.6-2.14-3.93-3.19h.28s0-.14,0-.38c1.22,1,2.44,2,3.61,3.05,1.87,1.72,3.7,3.48,5.58,5.18l.44.25a60.23,60.23,0,0,1-8.85-12.44,1.47,1.47,0,0,1,.1-.22,57.27,57.27,0,0,0,3.73,6c1.59,2.21,3.4,4.24,5.12,6.35-1-2.68-1.74-5.49-2.51-8.23-.72-2.59-1.42-5.19-2-7.81l.18-.05c.68,2.53,1.32,5.06,2,7.59.8,2.81,1.76,5.6,2.55,8.42a80.5,80.5,0,0,0-2.13-16.15l.2,0a52.59,52.59,0,0,1,2.16,13.55c.17-1.73.45-3.47.74-5.15a55,55,0,0,1,1.3-5.82l.12.16.09,0c-.47,2-.93,4.07-1.28,6.14-.44,2.57-.6,5.15-.94,7.73v.07h0a21.12,21.12,0,0,1,3.12-6.15,25.47,25.47,0,0,1,4.67-5.52.06.06,0,0,1,.08.08,28.57,28.57,0,0,0-4.46,5.63,28.05,28.05,0,0,0-2.93,5.55l.24-.19c3-3.46,7.4-5.23,11.79-6.59a2.48,2.48,0,0,1,.42.09,48.18,48.18,0,0,0-6.2,2.46,18.24,18.24,0,0,0-4,2.71,21.58,21.58,0,0,1,5.27-2,25,25,0,0,1,8.64-.79l.18.23a27.51,27.51,0,0,0-8.33.81,20.77,20.77,0,0,0-6.88,2.87c-.31.31-.61.64-.91,1,4.62-1.15,9.76-1.63,14.39-.45a.16.16,0,0,1-.06.31,57.14,57.14,0,0,0-7.4-.51,37.83,37.83,0,0,0-7.1.85c-.06.07-.11.15-.17.21a60.79,60.79,0,0,1,8.55,2.54,49.3,49.3,0,0,1,5.42,2.64l-.26.13c-1.85-.94-3.73-1.83-5.66-2.59A65.45,65.45,0,0,0,431,357.3a36.24,36.24,0,0,1,5.52,5.27,39.05,39.05,0,0,1,5.07,7.17c.06.1-.08.17-.14.08a61.91,61.91,0,0,0-5.33-7.14,65.24,65.24,0,0,0-4.91-4.79,40.61,40.61,0,0,1,4.4,7.67,44.5,44.5,0,0,1,2.72,7.34h-.46a55.94,55.94,0,0,0-2.67-7.33,73,73,0,0,0-4.75-8.28s0,0-.05,0h0a47.28,47.28,0,0,1,2.5,9.9,54,54,0,0,1,.77,8.45c-.12.08-.25.14-.38.21a66.71,66.71,0,0,0-.67-8.8,80.55,80.55,0,0,0-2.46-9.73l-.05.06a20.87,20.87,0,0,1,.33,4q.12,3,0,6.05a65.83,65.83,0,0,1-1,9l-.35,0a84.43,84.43,0,0,0,1-8.58C430.25,365.89,430.29,363.94,430.25,362Z" style="opacity: 0.1; transform-origin: 430.715px 358.03px;" class="animable"></path></g><g id="elxjw172gtlrh"><path d="M432.64,355.68c-.11.08-.21,0-.24-.1s0,0,0-.05a5.56,5.56,0,0,1,.84-4.65,11.74,11.74,0,0,1,4.32-3.65.16.16,0,0,1,.23.18A12.61,12.61,0,0,1,432.64,355.68Z" style="opacity: 0.1; transform-origin: 435.004px 351.462px;" class="animable"></path></g><g id="el44kug7a2ogp"><path d="M428.75,358.54a.16.16,0,0,1,.24.12.07.07,0,0,1,0,0,5.61,5.61,0,0,1-1.31,4.54,11.65,11.65,0,0,1-4.67,3.19.16.16,0,0,1-.22-.2A12.66,12.66,0,0,1,428.75,358.54Z" style="opacity: 0.1; transform-origin: 425.918px 362.462px;" class="animable"></path></g><g id="el7tlbrjhltgs"><path d="M420.44,351.31a.15.15,0,0,1,.08-.25s0-.05.05-.05a5.63,5.63,0,0,1,4.68.63,11.58,11.58,0,0,1,3.83,4.16.16.16,0,0,1-.16.24A12.61,12.61,0,0,1,420.44,351.31Z" style="opacity: 0.1; transform-origin: 424.751px 353.401px;" class="animable"></path></g><g id="eljmoji3kr1g"><path d="M432,357.93c-.12-.23.22-.4.36-.2,3.09,0,5.4,2.41,7.05,4.79.06.1,0,.28-.1.3C436.1,363.15,433.45,360.57,432,357.93Z" style="opacity: 0.1; transform-origin: 435.704px 360.245px;" class="animable"></path></g><g id="elv5hfzcpwri"><path d="M427,346.91c.05-.25.42-.17.4.07,2.43,1.92,2.7,5.27,2.48,8.16,0,.12-.14.24-.26.16C426.83,353.53,426.39,349.85,427,346.91Z" style="opacity: 0.1; transform-origin: 428.351px 351.041px;" class="animable"></path></g><path d="M429.68,361.47c-.35-.21-.54-.61-.9-.79s-.71-.05-1-.19a2,2,0,0,1-1-1,2.07,2.07,0,0,1-.13-1.32c.12-.58.31-.56.06-1.09-.8-1.72.28-3.63,2.22-3.33a1.69,1.69,0,0,1,1.46-1.37,2.41,2.41,0,0,1,2.41,1.65,1.81,1.81,0,0,1,1.49,3,2.14,2.14,0,0,1,.52,2.27,1.76,1.76,0,0,1-.88.94c-.31.15-.79,0-1,.15s-.53.68-.85.92a2,2,0,0,1-1.11.41A2.2,2.2,0,0,1,429.68,361.47Z" style="fill: rgb(38, 50, 56); transform-origin: 430.692px 357.055px;" id="elnop2lxujgqa" class="animable"></path><path d="M387.88,348.19c.3,1.24,4.69,8.57,6.53,11,1.13,1.49,4.42.42,4.47-2.1,0-1.13-.63-10.21-.77-11.78-.16-1.87-4.57-.77-5.74-.49C390.86,345.17,387.5,346.65,387.88,348.19Z" style="fill: rgb(38, 50, 56); transform-origin: 393.365px 352.057px;" id="el29cadmopr7i" class="animable"></path><path d="M369.24,353.84a50.56,50.56,0,0,1,10,16.07c2.21,6.09,3.33,12.49,4.8,18.78,2.32,9.88,6,20.38,14.74,26.35a.39.39,0,0,0,.6-.36.15.15,0,0,0,0-.07,69.34,69.34,0,0,0-1.19-15.42c-3.41-17.94-13.68-35.06-28.46-45.93C369.37,353,369,353.52,369.24,353.84Z" style="fill: rgb(38, 50, 56); transform-origin: 384.293px 384.146px;" id="elnin9e2w2wps" class="animable"></path><path d="M395.09,353a78.09,78.09,0,0,1,5.68,18.51,105.26,105.26,0,0,1,2,19c.2,12.81-1.67,26.29-6.84,38.09-.13.31-.61.19-.51-.15,3.64-12.35,6.12-24.74,5.92-37.68a108.46,108.46,0,0,0-2-18.93c-1.23-6.36-3.3-12.32-5.25-18.47C394,352.84,394.84,352.51,395.09,353Z" style="fill: rgb(38, 50, 56); transform-origin: 398.434px 390.77px;" id="elo0qsuf3nzm" class="animable"></path><path d="M405.63,351.14c-.15.15-.3.28-.45.41l-.31.24a6.77,6.77,0,0,1-6.64.82h0L398,353c-1,1.19-4.37,4.91-9,4.19a6.42,6.42,0,0,1-1.77-.54c-.16-.07-.31-.16-.46-.24-2.82-1.64-3.7-5.13-3.92-6.38a3.56,3.56,0,0,1-.07-.46l-.14,0c-.91.19-6,1-8.06-3.31a7.87,7.87,0,0,1-.61-1.69c-.05-.19-.08-.37-.11-.54a7.15,7.15,0,0,1,1.62-5.67,1.87,1.87,0,0,1,.2-.22,4,4,0,0,1-.31-.27,10.77,10.77,0,0,1-2.56-3.55,2.29,2.29,0,0,1-.1-.23,7.24,7.24,0,0,1-.09-5.31,7.65,7.65,0,0,1,.38-.86c0-.07.07-.13.1-.19a6.54,6.54,0,0,1,1.7-2l.18-.14a8.1,8.1,0,0,1,5.14-1.42l.22,0,0-.1c.24-.71,1.93-5.37,6.21-5.91a6.56,6.56,0,0,1,6.58,2.84l.16-.11a3.4,3.4,0,0,1,.38-.26,7.51,7.51,0,0,1,4.57-1.19l.31,0a7.72,7.72,0,0,1,3.34,1.28,7.35,7.35,0,0,1,2.94,8.26l-.09.3a.28.28,0,0,0,0,.05s5.3,2.46,6.11,6.76a6.66,6.66,0,0,1-1.92,5.77l-.34.36a8.75,8.75,0,0,1-1.16,1,8.75,8.75,0,0,1,.19,4.39,3.74,3.74,0,0,1-.12.45A7,7,0,0,1,405.63,351.14Z" style="fill: rgb(28, 108, 173); transform-origin: 391.544px 337.673px;" id="elflar56c69t" class="animable"></path><g id="el2nl4w1ty14a"><path d="M394.3,340.25a39.7,39.7,0,0,0-3.75-3.09,1.38,1.38,0,0,1,0,.2,38.1,38.1,0,0,1,5.06,8.75c.76,1.68,1.45,3.41,2.09,5.15.16.45.33.9.5,1.36L398,353c-.11-.34-.22-.67-.34-1-.7-1.93-1.44-3.83-2.28-5.7a63.86,63.86,0,0,0-5-8.69.2.2,0,0,1-.12-.13.13.13,0,0,0,0-.06l-.1-.15a55.83,55.83,0,0,1-1.2,10.16c-.36,2.07-.73,4.13-1.13,6.18-.2,1-.36,2-.57,3-.16-.07-.31-.16-.46-.24.18-.83.38-1.65.54-2.45.4-2,.77-4,1.13-5.94a110.11,110.11,0,0,0,1.43-11h-.06c-1.26,2.83-2.78,5.55-4.3,8.25-.87,1.54-1.74,3.06-2.59,4.6,0,.05-.05.09-.07.14a3.56,3.56,0,0,1-.07-.46l-.14,0,2.42-4.3q2.36-4.17,4.62-8.39h0c-1.76,1.34-3.51,2.65-5.16,4.14s-3.29,3.41-5,5.09c-.05,0-.14,0-.1-.08a32.13,32.13,0,0,1,4.83-5.26,41.67,41.67,0,0,1,4.82-3.87l-.46.06a68.21,68.21,0,0,0-8.09,3.52c-1.49.78-2.95,1.63-4.36,2.55-.76.49-1.48,1-2.21,1.55-.05-.19-.08-.37-.11-.54a48.48,48.48,0,0,1,6.7-4,50.9,50.9,0,0,1,6.73-2.93c-2.13.22-4.26.32-6.39.49-1.8.15-3.61.48-5.42.76a1.87,1.87,0,0,1,.2-.22,4,4,0,0,1-.31-.27c1.69-.24,3.38-.47,5.09-.61,2.74-.22,5.48-.36,8.22-.6l.52-.16a66,66,0,0,1-16.39-2.18,2.29,2.29,0,0,1-.1-.23,66.18,66.18,0,0,0,7.52,1.48c2.92.36,5.87.43,8.8.63-2.85-1.2-5.62-2.68-8.37-4.1-2.58-1.33-5.15-2.7-7.66-4.18,0-.07.07-.13.1-.19,2.5,1.34,5,2.7,7.51,4,2.82,1.45,5.73,2.75,8.55,4.2a87.1,87.1,0,0,0-14.36-10.23l.18-.14a57.1,57.1,0,0,1,12.33,8.3c-1.25-1.41-2.42-2.92-3.54-4.39a60.47,60.47,0,0,1-3.65-5.33l.22,0,0-.1c1.27,1.88,2.54,3.75,3.92,5.55,1.71,2.25,3.64,4.28,5.43,6.45a0,0,0,0,1,0,0l0,0v0a22.88,22.88,0,0,1-2.56-7,27.27,27.27,0,0,1-.92-7.78.06.06,0,0,1,.11,0,39.81,39.81,0,0,0,3.4,14.11c0-.12,0-.22,0-.33-.5-4.95,1.33-9.72,3.49-14.21a3.4,3.4,0,0,1,.38-.26,52,52,0,0,0-2.63,6.72,19.65,19.65,0,0,0-.83,5.2,23.82,23.82,0,0,1,2.27-5.69,27.62,27.62,0,0,1,5.76-7.42l.31,0a29.53,29.53,0,0,0-5.5,7.2,22.21,22.21,0,0,0-2.81,7.57c0,.47.06.95.11,1.44,2.49-4.51,5.91-8.94,10.26-11.73.16-.1.34.14.2.27a64.64,64.64,0,0,0-5.87,5.48,41.23,41.23,0,0,0-4.56,6.26c0,.1,0,.2,0,.29a66.71,66.71,0,0,1,8.32-4.9,53.46,53.46,0,0,1,6.09-2.34l-.09.3a66.2,66.2,0,0,0-6.22,2.58,70.37,70.37,0,0,0-7.37,4.29,38.72,38.72,0,0,1,8.25-.48,43,43,0,0,1,9.43,1.27c.11,0,.06.2-.05.18a67.31,67.31,0,0,0-9.59-1.06,70.3,70.3,0,0,0-7.41.36,44.93,44.93,0,0,1,9.32,2.17,48.44,48.44,0,0,1,7.82,3.27l-.34.36a61.47,61.47,0,0,0-7.79-3.3,78.93,78.93,0,0,0-10.06-2.35.05.05,0,0,1-.05,0h0a51.28,51.28,0,0,1,9.69,5.33,59,59,0,0,1,7.26,5.63,3.74,3.74,0,0,1-.12.45,73.33,73.33,0,0,0-7.46-6,88,88,0,0,0-9.52-5.22.25.25,0,0,0,0,.08,23,23,0,0,1,3.42,2.69c1.65,1.44,3.25,2.93,4.77,4.5a73,73,0,0,1,6.47,7.43l-.31.24a88.92,88.92,0,0,0-6-7.15C397.39,343.12,395.87,341.65,394.3,340.25Z" style="opacity: 0.1; transform-origin: 390.765px 337.965px;" class="animable"></path></g><g id="elc1zxf3v4g7r"><path d="M391.06,333.68a.17.17,0,0,1-.26.13.06.06,0,0,1-.07,0,6.1,6.1,0,0,1-3.07-4.1,12.65,12.65,0,0,1,.31-6.11.17.17,0,0,1,.31-.06A13.69,13.69,0,0,1,391.06,333.68Z" style="opacity: 0.1; transform-origin: 389.297px 328.649px;" class="animable"></path></g><g id="elhi4bb64sia5"><path d="M390.46,338.88a.16.16,0,0,1,.26-.1.08.08,0,0,1,.08,0,6.08,6.08,0,0,1,2.63,4.39,12.66,12.66,0,0,1-.93,6.05.18.18,0,0,1-.32,0A13.71,13.71,0,0,1,390.46,338.88Z" style="opacity: 0.1; transform-origin: 391.795px 344.031px;" class="animable"></path></g><g id="el80tslmewhg9"><path d="M378.59,340.13a.17.17,0,0,1-.14-.25s0-.05,0-.08a6.07,6.07,0,0,1,4-3.24,12.67,12.67,0,0,1,6.12,0,.17.17,0,0,1,.07.31A13.67,13.67,0,0,1,378.59,340.13Z" style="opacity: 0.1; transform-origin: 383.573px 338.181px;" class="animable"></path></g><g id="ela9zcf7q7dh9"><path d="M392.4,335.82c-.27-.07-.15-.46.11-.42,2.26-2.47,5.9-2.51,9-2,.13,0,.25.17.16.29C399.54,336.46,395.54,336.66,392.4,335.82Z" style="opacity: 0.1; transform-origin: 396.974px 334.699px;" class="animable"></path></g><g id="els33ioz48tpe"><path d="M379.92,331.72c-.17-.22.17-.46.35-.27,3.31-.5,6.16,1.76,8.29,4.06.09.1.09.29-.06.33C385.07,336.7,381.83,334.34,379.92,331.72Z" style="opacity: 0.1; transform-origin: 384.248px 333.7px;" class="animable"></path></g><path d="M393.47,340.31c-.43.13-.89,0-1.3.13s-.57.52-.9.66a2.13,2.13,0,0,1-1.51.07,2.17,2.17,0,0,1-1.15-.87c-.37-.52-.21-.66-.82-.85-2-.64-2.67-2.91-1-4.22a1.8,1.8,0,0,1,0-2.16,2.6,2.6,0,0,1,3.08-.7,2,2,0,0,1,3.5,1.06,2.34,2.34,0,0,1,2.19,1.26,2,2,0,0,1,.1,1.4c-.12.35-.56.65-.65.93s.15.92.1,1.34a2.28,2.28,0,0,1-.49,1.19A2.43,2.43,0,0,1,393.47,340.31Z" style="fill: rgb(38, 50, 56); transform-origin: 390.793px 336.476px;" id="el4uhn6x3jqci" class="animable"></path><polygon points="439.91 462.07 373.7 462.07 376.62 431.57 377.26 424.85 436.35 424.85 436.99 431.57 439.91 462.07" style="fill: rgb(69, 90, 100); transform-origin: 406.805px 443.46px;" id="el8tq4edztl5" class="animable"></polygon><polygon points="436.79 429.43 376.62 431.57 377.26 424.85 436.35 424.85 436.79 429.43" style="fill: rgb(38, 50, 56); transform-origin: 406.705px 428.21px;" id="elgw2lijexyxd" class="animable"></polygon><rect x="373.48" y="419.13" width="66.65" height="8.1" style="fill: rgb(69, 90, 100); transform-origin: 406.805px 423.18px;" id="elxd022lv198" class="animable"></rect></g><g id="freepik--Table--inject-160" class="animable animator-active animator-hidden" style="transform-origin: 250px 462.07px;"><path d="M51.68,462.07c127.06-.61,269.58-.62,396.64,0-127.06.62-269.58.61-396.64,0Z" style="fill: rgb(38, 50, 56); transform-origin: 250px 462.07px;" id="el8kjj4yxylcp" class="animable"></path></g><g id="freepik--speech-bubble--inject-160" class="animable" style="transform-origin: 154.986px 77.6414px;"><path d="M205.76,114.09a4.51,4.51,0,1,0,4.51-4.51A4.51,4.51,0,0,0,205.76,114.09Z" style="fill: rgb(255, 255, 255); transform-origin: 210.27px 114.09px;" id="el5kq1e8i64i9" class="animable"></path><path d="M205.76,114.09a4.26,4.26,0,0,0,8.52,0,4.26,4.26,0,0,0-8.52,0Zm0,0c.18-6.28,9.31-6.33,9.52,0-.21,6.32-9.34,6.27-9.52,0Z" style="fill: rgb(38, 50, 56); transform-origin: 210.52px 114.086px;" id="elspmxnxv22wj" class="animable"></path><circle cx="200.22" cy="100.54" r="6.49" style="fill: rgb(255, 255, 255); transform-origin: 200.22px 100.54px;" id="elvhdb4b0ix8" class="animable"></circle><path d="M193.72,100.54a6.25,6.25,0,1,0,10.78-4.29c-3.72-4.09-10.86-1.29-10.78,4.29Zm0,0a6.75,6.75,0,1,1,11.39,4.89,6.77,6.77,0,0,1-11.39-4.89Z" style="fill: rgb(38, 50, 56); transform-origin: 200.47px 100.515px;" id="eld465nap9jw" class="animable"></path><ellipse cx="146.6" cy="75.29" rx="51.86" ry="38.61" style="fill: rgb(255, 255, 255); transform-origin: 146.6px 75.29px;" id="els2rpiw0rs6" class="animable"></ellipse><path d="M96.16,66.32c-6,18.53,7.7,35.33,24.24,42.13a67.14,67.14,0,0,0,51.93-.12c10.72-4.59,20.59-12.87,24.23-24.22,7.71-25.63-18.13-43.88-40.9-46.58C133,34.34,104.44,43,96.16,66.32Zm0,0C104.41,42.89,133,34.12,155.72,37c11.82,1.54,23.57,6.07,32.28,14.42,8.85,8.18,13.49,21.26,9.51,33-10.46,29.21-51.56,36-77.23,24.32-16.48-7-30.2-23.86-24.12-42.41Z" style="fill: rgb(38, 50, 56); transform-origin: 146.819px 75.3161px;" id="elz4c5snpb7v" class="animable"></path></g><g id="freepik--Symbol--inject-160" class="animable" style="transform-origin: 144.665px 73.6098px;"><path d="M146.89,77.38v3.81A2.8,2.8,0,0,1,144,84.06a2.88,2.88,0,0,1-2.87-2.87v-6.1c0-.06.06-.06.06-.12s-.06-.06-.06-.12A3,3,0,0,1,144,72a6.57,6.57,0,1,0,0-13.14,6.5,6.5,0,0,0-5.63,3.22,2.9,2.9,0,0,1-4,1.06,2.86,2.86,0,0,1-1-3.93,12.33,12.33,0,1,1,13.49,18.19Zm0,12.84v1.06A2.8,2.8,0,0,1,144,94.15a2.88,2.88,0,0,1-2.87-2.87V90.22A2.92,2.92,0,0,1,144,87.35,2.84,2.84,0,0,1,146.89,90.22Z" style="fill: rgb(28, 108, 173); transform-origin: 144.665px 73.6098px;" id="elec7l14xfbs" class="animable"></path></g><defs>     <filter id="active" height="200%">         <feMorphology in="SourceAlpha" result="DILATED" operator="dilate" radius="2"></feMorphology>                <feFlood flood-color="#32DFEC" flood-opacity="1" result="PINK"></feFlood>        <feComposite in="PINK" in2="DILATED" operator="in" result="OUTLINE"></feComposite>        <feMerge>            <feMergeNode in="OUTLINE"></feMergeNode>            <feMergeNode in="SourceGraphic"></feMergeNode>        </feMerge>    </filter>    <filter id="hover" height="200%">        <feMorphology in="SourceAlpha" result="DILATED" operator="dilate" radius="2"></feMorphology>                <feFlood flood-color="#ff0000" flood-opacity="0.5" result="PINK"></feFlood>        <feComposite in="PINK" in2="DILATED" operator="in" result="OUTLINE"></feComposite>        <feMerge>            <feMergeNode in="OUTLINE"></feMergeNode>            <feMergeNode in="SourceGraphic"></feMergeNode>        </feMerge>            <feColorMatrix type="matrix" values="0   0   0   0   0                0   1   0   0   0                0   0   0   0   0                0   0   0   1   0 "></feColorMatrix>    </filter></defs></svg>